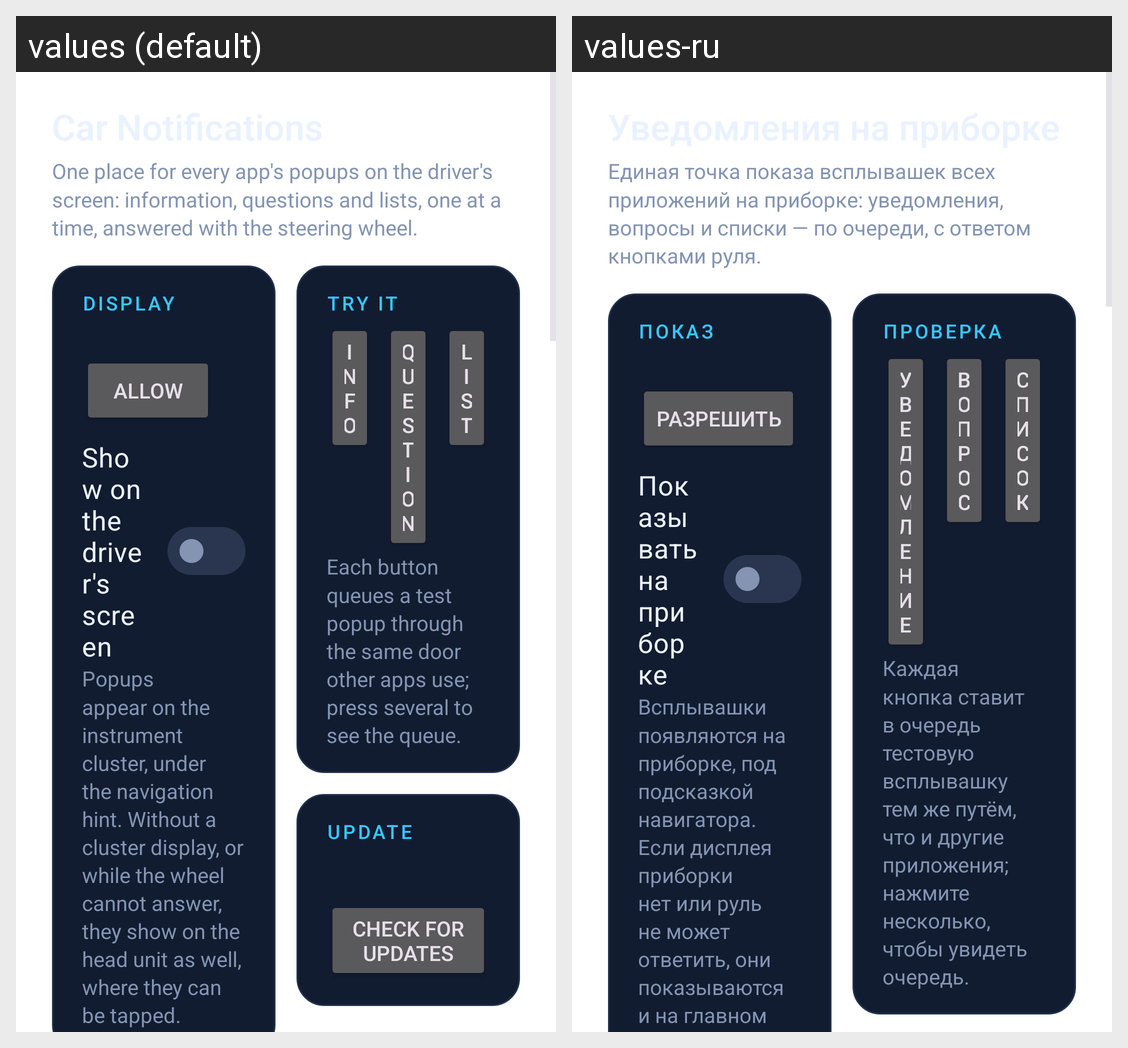

For this localized Android screen grid, give each drawn string resource with its value in every locale shown.
Android screen res/layout/activity_main.xml rendered under 2 locales, left to right: values (default), values-ru. Device: Nexus 5 (rendered at 1080×1920; each locale shown at half size, 540×960, under a caption strip naming it); theme Theme.Notify.
Strings drawn on this screen, with the default value and each locale's value (text and hints the layout hard-codes, and strings that could not be matched under every locale, appear in the picture but are not listed):

main_intro
  values: One place for every app's popups on the driver's screen: information, questions and lists, one at a time, answered with the steering wheel.
  values-ru: Единая точка показа всплывашек всех приложений на приборке: уведомления, вопросы и списки — по очереди, с ответом кнопками руля.

sec_display
  values: Display
  values-ru: Показ

overlay_grant
  values: Allow
  values-ru: Разрешить

settings_cluster
  values: Show on the driver's screen
  values-ru: Показывать на приборке

settings_cluster_hint
  values: Popups appear on the instrument cluster, under the navigation hint. Without a cluster display, or while the wheel cannot answer, they show on the head unit as well, where they can be tapped.
  values-ru: Всплывашки появляются на приборке, под подсказкой навигатора. Если дисплея приборки нет или руль не может ответить, они показываются и на главном экране, где на них можно нажать.

test_title
  values: Try it
  values-ru: Проверка

test_info
  values: Info
  values-ru: Уведомление

test_question
  values: Question
  values-ru: Вопрос

test_list
  values: List
  values-ru: Список

test_hint
  values: Each button queues a test popup through the same door other apps use; press several to see the queue.
  values-ru: Каждая кнопка ставит в очередь тестовую всплывашку тем же путём, что и другие приложения; нажмите несколько, чтобы увидеть очередь.
